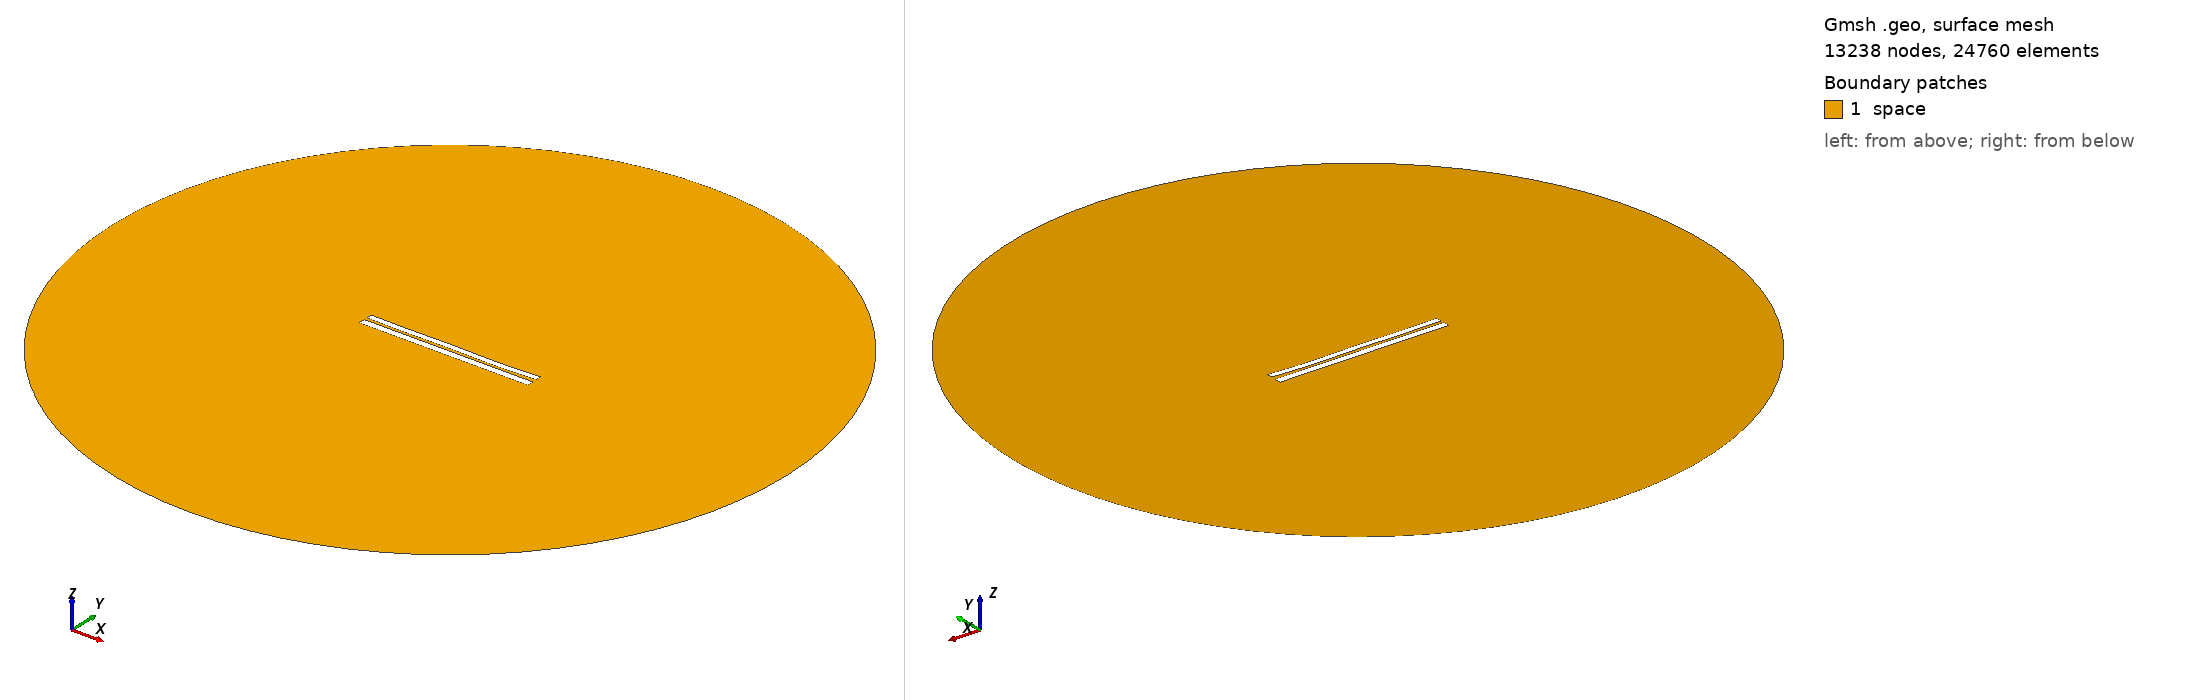

Gmsh geometry script, surface-meshed: 13238 nodes, 24760 surface elements. Boundary patches (legend numbers): 1 space. Left view from above one corner, right view from below the opposite corner. Legend entries are the model's physical surfaces. The drawing asked Gmsh for element sizes between 1% and 20% of the model's largest extent; the script's own settings can give other sizes.

=== 6516.geo (drawn) ===
//---------------------------------------
// Geometry kernel
//---------------------------------------

SetFactory("OpenCASCADE");



//---------------------------------------
// Parameters of the geometry
//---------------------------------------

// Overetch of the upper plate
overetch = 0.25;

// Distance between the plates
distance = 1.5;

// Discretization over the x axis (for the deformation)
nx = 50; 

// Length of the plate
L = 100 - overetch; 

// Number of modes
n = 4; 

// 1st mode coefficient
coeff(1) = 0.0;
beta(1) = 0.596864 * 3.1415926535 / L;

// 2nd mode coefficient
coeff(2) = -0.15;
beta(2) = 1.49418 * 3.1415926535 / L;

// 3rd mode coefficient
coeff(3) = 0.07499999999999998;
beta(3) = 2.50025 * 3.1415926535 / L;

// 4th mode coefficient
coeff(4) = -0.15;
beta(4) = 3.49999 * 3.1415926535 / L;



//---------------------------------------
// Upper plate (deformed rectangle)
//---------------------------------------

// Coordiantes of the upper plate
xmin = -50;
xmax = 50 - overetch;

// Height of the upper plate
yheight = 4 - 2 * overetch;

// Indexes of the points
UpperID[] = {};
LowerID[] = {};
LeftID[] = {};
RightID[] = {};

// Point index
p = 1;

// Horizontal edges
For i In {1:nx}
    x = xmin + (i-1)*(xmax - xmin)/(nx-1);

    y_bottom = distance / 2 + overetch;
    For j In {1:n}
        C = (Cosh(beta(j)*L) + Cos(beta(j)*L)) / (Sinh(beta(j)*L) + Sin(beta(j)*L));
        y_bottom  = y_bottom + coeff(j) * (Cosh(beta(j)*(x+50)) - Cos(beta(j)*(x+50)) - C * (Sinh(beta(j)*(x+50)) - Sin(beta(j)*(x+50))));
    EndFor

    y_top = y_bottom + yheight;

    Point(p) = {x, y_top, 0, 1.0};
    UpperID[i] = p;
    p = p + 1;

    Point(p) = {x, y_bottom, 0, 1.0};
    LowerID[i] = p;
    p = p + 1;
EndFor

// Create point lists
UpperPts[] = {}; LowerPts[] = {};
For i In {1:nx}
  UpperPts[] += {UpperID[i]};
  LowerPts[] += {LowerID[i]};
EndFor

// Build splines
Spline(1) = {UpperPts[]};
Spline(2) = {LowerPts[]};
Line(3) = {LowerPts[nx-1], UpperPts[nx-1]};
Line(4) = {LowerPts[0], UpperPts[0]};

// Build the plane surface
Curve Loop(1) = {2, 3, -1, -4};
Plane Surface(1) = {1};



//---------------------------------------
// Lower plate (rectangle)
//---------------------------------------

// Vertices
Point(1001) = {-50, -1, 0, 1.0};
Point(1002) = { 50, -1, 0, 1.0};
Point(1003) = { 50,  -5, 0, 1.0};
Point(1004) = {-50,  -5, 0, 1.0};

// Edges
Line(5) = {1001, 1002};
Line(6) = {1002, 1003};
Line(7) = {1003, 1004};
Line(8) = {1004, 1001};

// Plane surface
Line Loop(2) = {5, 6, 7, 8};
Plane Surface(2) = {2}; 



//---------------------------------------
// Outer (fictious) boundary
//---------------------------------------

// Points
Point(1005) = {0, 0, 0};       // Center
Point(1006) = {200, 0, 0};     // Start point
Point(1007) = {0, 200, 0};     // 90 degrees
Point(1008) = {-200, 0, 0};    // 180 degrees
Point(1009) = {0, -200, 0};    // 270 degrees

// Circle arcs (each needs start, center, end)
Circle(9) = {1006, 1005, 1007};
Circle(10) = {1007, 1005, 1008};
Circle(11) = {1008, 1005, 1009};
Circle(12) = {1009, 1005, 1006};

// Plane surface for the entire domain
Curve Loop(3) = {9, 10, 11, 12};
Surface(3) = {3};

// Subtract the plates from the whole domain to obtain the actual domain where we want to solve the equations
BooleanDifference{ Surface{3}; Delete; }{ Surface{1}; Surface{2}; Delete; }




//---------------------------------------
// Transfinite Lines/Curves
//---------------------------------------

// Set the number of points on the boundaries
r = 7;

// Plates
Transfinite Curve {1, 2} = 50*r Using Progression 1;
Transfinite Curve {3, 4} = 2*r Using Progression 1;
Transfinite Line {5, 7} = 50*r Using Progression 1;
Transfinite Line {6, 8} = 2*r Using Progression 1;

// Outer boundary
Transfinite Line {9, 10, 11, 12} = 20 Using Progression 1;



//---------------------------------------
// Physical groups
//---------------------------------------                

// Physical curves (boundaries)
Physical Line("force_segment", 10) = {2};
Physical Line("upper_plate", 11) = {1, 3, 4};
Physical Line("lower_plate", 12) = {5, 6, 7, 8};
Physical Line("boundary", 20) = {9, 10, 11, 12};

// Physical Surfaces
Physical Surface("space", 30) = {3};



//---------------------------------------
// 6. Generate the Mesh
//---------------------------------------

// 2D mesh generation
Mesh 2;
